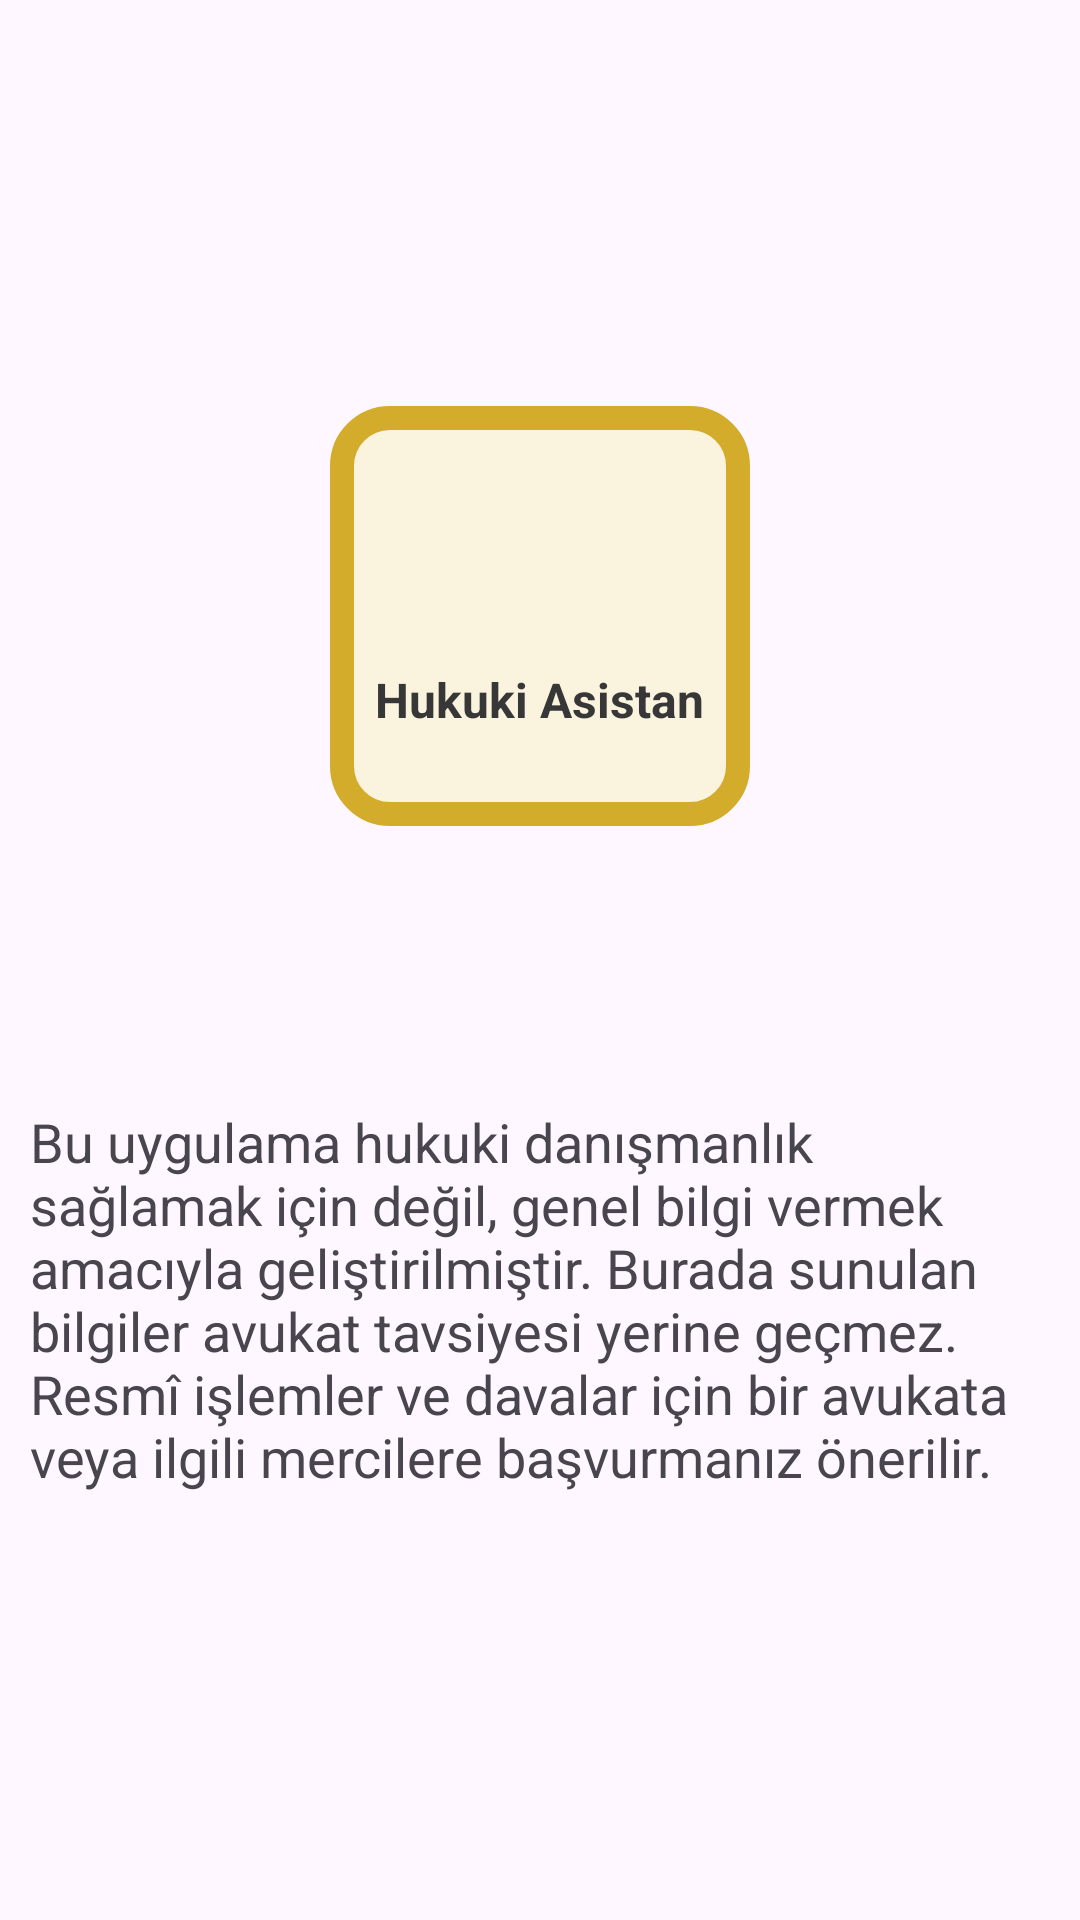

Write the Android layout XML for this screen, with the resource values it uses.
<!-- AndroidManifest.xml: application theme Theme.HukukAsistan -->
<!-- res/layout/fragment_consult.xml -->
<?xml version="1.0" encoding="utf-8"?>
<androidx.constraintlayout.widget.ConstraintLayout xmlns:android="http://schemas.android.com/apk/res/android"
    xmlns:app="http://schemas.android.com/apk/res-auto"
    xmlns:tools="http://schemas.android.com/tools"
    android:layout_width="match_parent"
    android:layout_height="match_parent"
    tools:context=".ConsultFragment">

    <LinearLayout
        android:id="@+id/buttonChatbot"
        android:layout_width="140dp"
        android:layout_height="140dp"
        android:background="@drawable/custom_button_background"
        android:clickable="true"
        android:focusable="true"
        android:gravity="center"
        android:onClick="gotoChatbot"
        android:orientation="vertical"
        android:padding="12dp"
        app:layout_constraintBottom_toTopOf="@+id/test1"
        app:layout_constraintEnd_toEndOf="parent"
        app:layout_constraintStart_toStartOf="parent"
        app:layout_constraintTop_toTopOf="parent"
        app:layout_constraintVertical_bias="0.593">

        <ImageView
            android:layout_width="48dp"
            android:layout_height="48dp"
            android:src="@drawable/outline_chat_24"
            app:tint="#373737" />

        <TextView
            android:layout_width="wrap_content"
            android:layout_height="wrap_content"
            android:layout_marginTop="8dp"
            android:gravity="center"
            android:text="Hukuki Asistan"
            android:textColor="#373737"
            android:textSize="16sp"
            android:textStyle="bold" />

    </LinearLayout>


    <TextView
        android:id="@+id/test1"
        android:layout_width="340dp"
        android:layout_height="wrap_content"
        android:text="Bu uygulama hukuki danışmanlık sağlamak için değil, genel bilgi vermek amacıyla geliştirilmiştir. Burada sunulan bilgiler avukat tavsiyesi yerine geçmez. Resmî işlemler ve davalar için bir avukata veya ilgili mercilere başvurmanız önerilir."
        android:textSize="18sp"
        app:layout_constraintBottom_toBottomOf="parent"
        app:layout_constraintEnd_toEndOf="parent"
        app:layout_constraintStart_toStartOf="parent"
        app:layout_constraintTop_toTopOf="parent"
        app:layout_constraintVertical_bias="0.721" />

</androidx.constraintlayout.widget.ConstraintLayout>
<!-- resources referenced by this layout -->
<resources>
  <!-- drawable custom_button_background (drawable) -->
  <?xml version="1.0" encoding="utf-8"?>
  <shape xmlns:android="http://schemas.android.com/apk/res/android"
      android:shape="rectangle">
      <solid android:color="@color/cardscolor"/>
      <stroke
          android:width="8dp"
          android:color="@color/cardscolorshape"/>
      <corners android:radius="16dp"/>
  </shape>
  <style name="Theme.HukukAsistan" parent="Base.Theme.HukukAsistan" />
  <color name="cardscolor">#FAF3DE</color>
  <color name="cardscolorshape">#D3AC2B</color>
  <style name="Base.Theme.HukukAsistan" parent="Theme.Material3.DayNight.NoActionBar">
          
          
      </style>
</resources>
